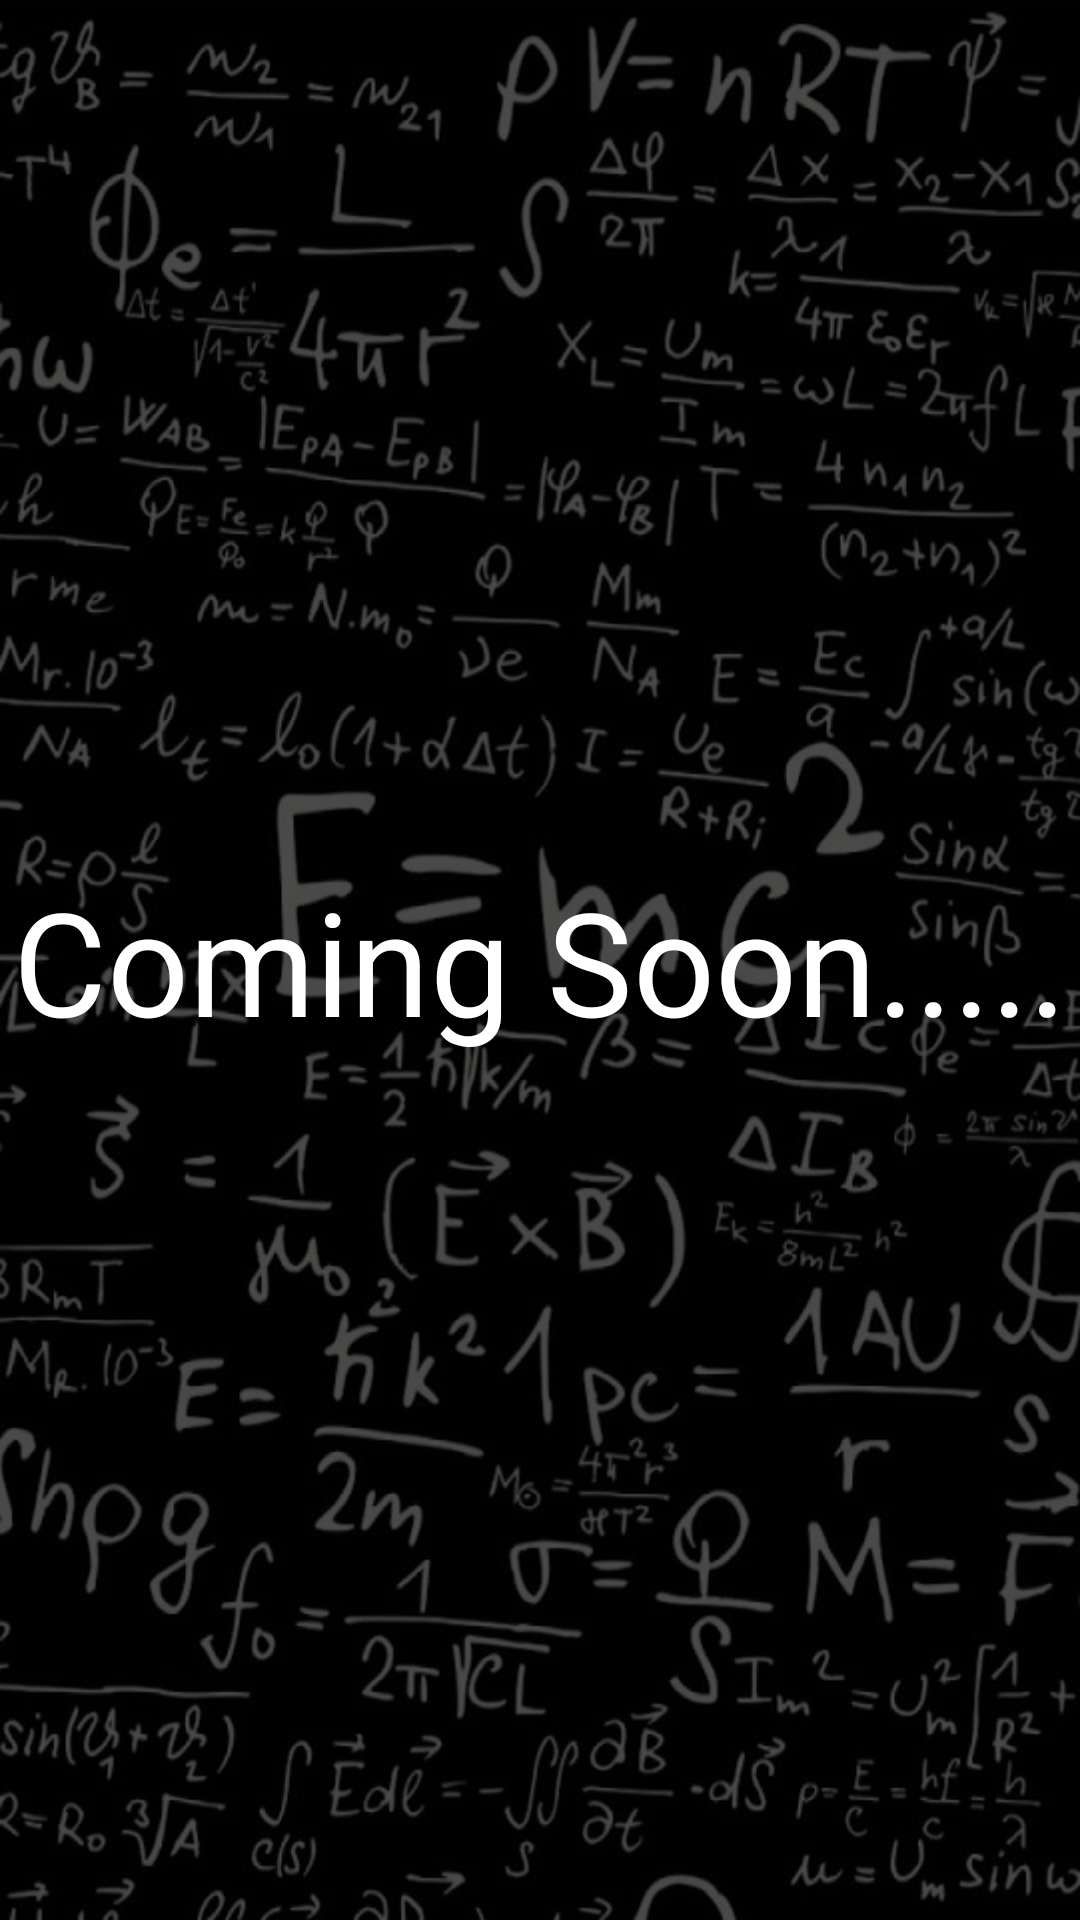

This screen was rendered from an Android layout file. Write that file and the resources it references.
<!-- AndroidManifest.xml: application theme Theme.Physics -->
<!-- res/layout/fragment_calculator.xml -->
<?xml version="1.0" encoding="utf-8"?>
<FrameLayout xmlns:android="http://schemas.android.com/apk/res/android"
    xmlns:app="http://schemas.android.com/apk/res-auto"
    xmlns:tools="http://schemas.android.com/tools"
    android:layout_width="match_parent"
    android:layout_height="match_parent"
    android:background="@drawable/background_home"
    tools:context=".fragment_calculator">

    <androidx.constraintlayout.widget.ConstraintLayout
        android:layout_width="match_parent"
        android:layout_height="match_parent">

        <View
            android:layout_width="match_parent"
            android:layout_height="match_parent"
            android:background="#B4000000"
            app:layout_constraintBottom_toBottomOf="parent"
            app:layout_constraintEnd_toEndOf="parent"
            app:layout_constraintStart_toStartOf="parent"
            app:layout_constraintTop_toTopOf="parent" />

        <TextView
            android:layout_width="wrap_content"
            android:layout_height="wrap_content"
            android:text="Coming Soon....."
            android:textSize="48sp"
            android:textColor="@color/white"
            android:fontFamily="@font/fredokaone"
            app:layout_constraintBottom_toBottomOf="parent"
            app:layout_constraintEnd_toEndOf="parent"
            app:layout_constraintStart_toStartOf="parent"
            app:layout_constraintTop_toTopOf="parent" />
    </androidx.constraintlayout.widget.ConstraintLayout>

</FrameLayout>
<!-- resources referenced by this layout -->
<resources>
  <color name="white">#FFFFFFFF</color>
  <!-- drawable background_home: jpeg bitmap (drawable, 100216 bytes) -->
  <style name="Theme.Physics" parent="Theme.MaterialComponents.DayNight.NoActionBar">
          
          <item name="colorPrimary">@color/white</item>
          <item name="colorPrimaryVariant">@color/purple_700</item>
          <item name="colorOnPrimary">@color/white</item>
          
          <item name="colorSecondary">@color/teal_200</item>
          <item name="colorSecondaryVariant">@color/teal_700</item>
          <item name="colorOnSecondary">@color/black</item>
          
          <item name="android:statusBarColor">?attr/colorPrimaryVariant</item>
          
      </style>
  <color name="purple_700">#000000</color>
  <color name="teal_200">#FF03DAC5</color>
  <color name="teal_700">#FF018786</color>
  <color name="black">#FF000000</color>
</resources>
